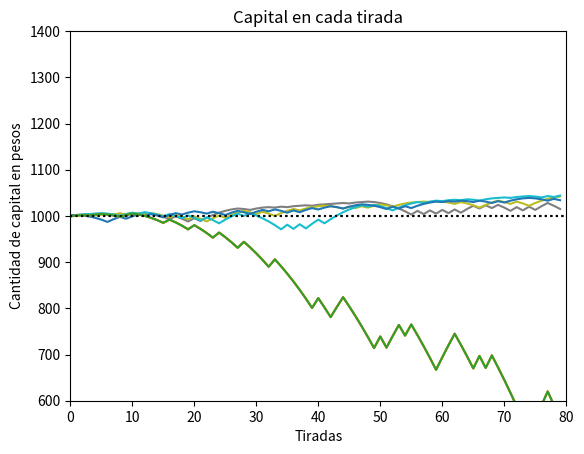

The matplotlib source for this figure:
import matplotlib.pyplot as plt
import random as ran
import numpy as np  
import os

from scipy import stats
result=0
choice=0
rate=0
resultado=False
exit=False
min = 0
max = 36
cantidadTiradas =  80
cantidadJuegos = 5
ruleta = [] 
capital = 1000

def CrearRuleta():
    ruleta.extend(range(min,max))
    print("La ruleta es la siguiente:", ruleta)

def GirarRuleta():
    return ran.randint(min,max)

def RealizarTiradas(cantidadTiradas):
    tiradas = []
    for i in range(0,cantidadTiradas):
        tiradas.append(AssignSpace(GirarRuleta()))
    return tiradas

def AssignSpace(result):
    if (result>=1 and result<=18):
        return 1
    elif (result>=19 and result<=36):
        return 2
    elif(result==0):
        return 0

        
def ChooseSide():
    return ran.randint(1,2)

def calcularFrCadaElemento():
    unicos, cuenta = np.unique(tiradas, return_counts=True)
    fk= cuenta/cantidadTiradas
    fkn = np.asarray((ruleta, fk)).T
    return fk

def Dalembert(capital):
    capital_inicial = capital
    historico = []
    cincoFRs = []
    cincoHCs = []
    for i in range(0,cantidadJuegos):
        frecuenciasRelativas = []
        historioCapital = []
        apuesta = 1
        capital_inicial = capital
        indice = 0
        vecesGanadas = 0
        for i in range(0,cantidadTiradas):          
            indice += 1
            tirada = AssignSpace(GirarRuleta())
            if lado == tirada:
                capital_inicial += apuesta
                vecesGanadas += 1              
                print(tirada,apuesta, capital_inicial)
                if apuesta > 1:
                    apuesta = apuesta - 1
            else:
                capital_inicial -= apuesta
                print(tirada,apuesta, capital_inicial)
                apuesta = apuesta + 1
            frecuenciasRelativas.append(vecesGanadas/indice)  
            historioCapital.append(capital_inicial)
        cincoFRs.append(frecuenciasRelativas)
        cincoHCs.append(historioCapital)
        if capital_inicial <= 0:
            historico.append(0)
        elif capital_inicial >= capital:
            historico.append(1)


    #Grafica frecuencia relativa
    plt.title('Frecuencia relativa apuesta favorable con '+str(indice)+' tiradas')
    plt.bar(range(0,indice), frecuenciasRelativas,1, color="red",edgecolor="blue")
    plt.ylim(0,1)
    plt.xlim(-1,indice)
    plt.axhline(18/37, color='k',ls="dotted", xmax=indice)
    plt.grid(True)
    plt.show()
    plt.clf()

    #Grafica frecuencia relativa
    plt.title('Frecuencia relativa de apuesta favorable')
    plt.plot(range(0,indice),frecuenciasRelativas)
    plt.xlabel("Tiradas")
    plt.ylabel("Frecuencia Relativa")
    plt.axhline(18/37, color='k',ls="dotted", xmax=indice)
    plt.ylim(0,1)
    plt.xlim(0,indice)   
    plt.show()

    #Grafica fluctuacion de capital
    plt.title('Capital en cada tirada')
    plt.plot(range(0,indice),historioCapital)
    plt.xlabel("Tiradas")
    plt.ylabel("Cantidad de capital en pesos")
    plt.axhline(capital, color='k',ls="dotted", xmax=indice)
    plt.ylim(600,(capital*2)-600)
    plt.xlim(0,indice)   
    plt.show()

    #Grafica frecuencia relativa de 5
    plt.title('Frecuencia relativa de apuesta favorable')
    for fr in cincoFRs:
        plt.plot(range(0,indice),fr)
    plt.xlabel("Tiradas")
    plt.ylabel("Frecuencia Relativa")
    plt.axhline(18/37, color='k',ls="dotted", xmax=indice)
    plt.ylim(0,1)
    plt.xlim(0,indice)   
    plt.show()

    #Grafica fluctuacion de capital de 5
    plt.title('Capital en cada tirada')
    for hc in cincoHCs:
        plt.plot(range(0,indice),hc)
    plt.plot(range(0,indice),historioCapital)
    plt.xlabel("Tiradas")
    plt.ylabel("Cantidad de capital en pesos")
    plt.axhline(capital, color='k',ls="dotted", xmax=indice)
    plt.ylim(600,(capital*2)-600)
    plt.xlim(0,indice)   
    plt.show()

    '''print(historico)
    unicos, cuenta = np.unique(historico, return_counts=True)
    print(unicos,cuenta)
    if cuenta[0] and cuenta[1]:
        print("perdida: ", cuenta[0]*capital)
        print("ganancia: ", cuenta[1]*10)
        print("neto: ", cuenta[1]*10 - cuenta[0]*capital)'''




if __name__ == "__main__":
    CrearRuleta()
    tiradas = RealizarTiradas(cantidadTiradas) #tiradas en 0,1,2
    lado = ChooseSide()     #elijo un "lado" random
    print(lado)
    Dalembert(capital)
    

